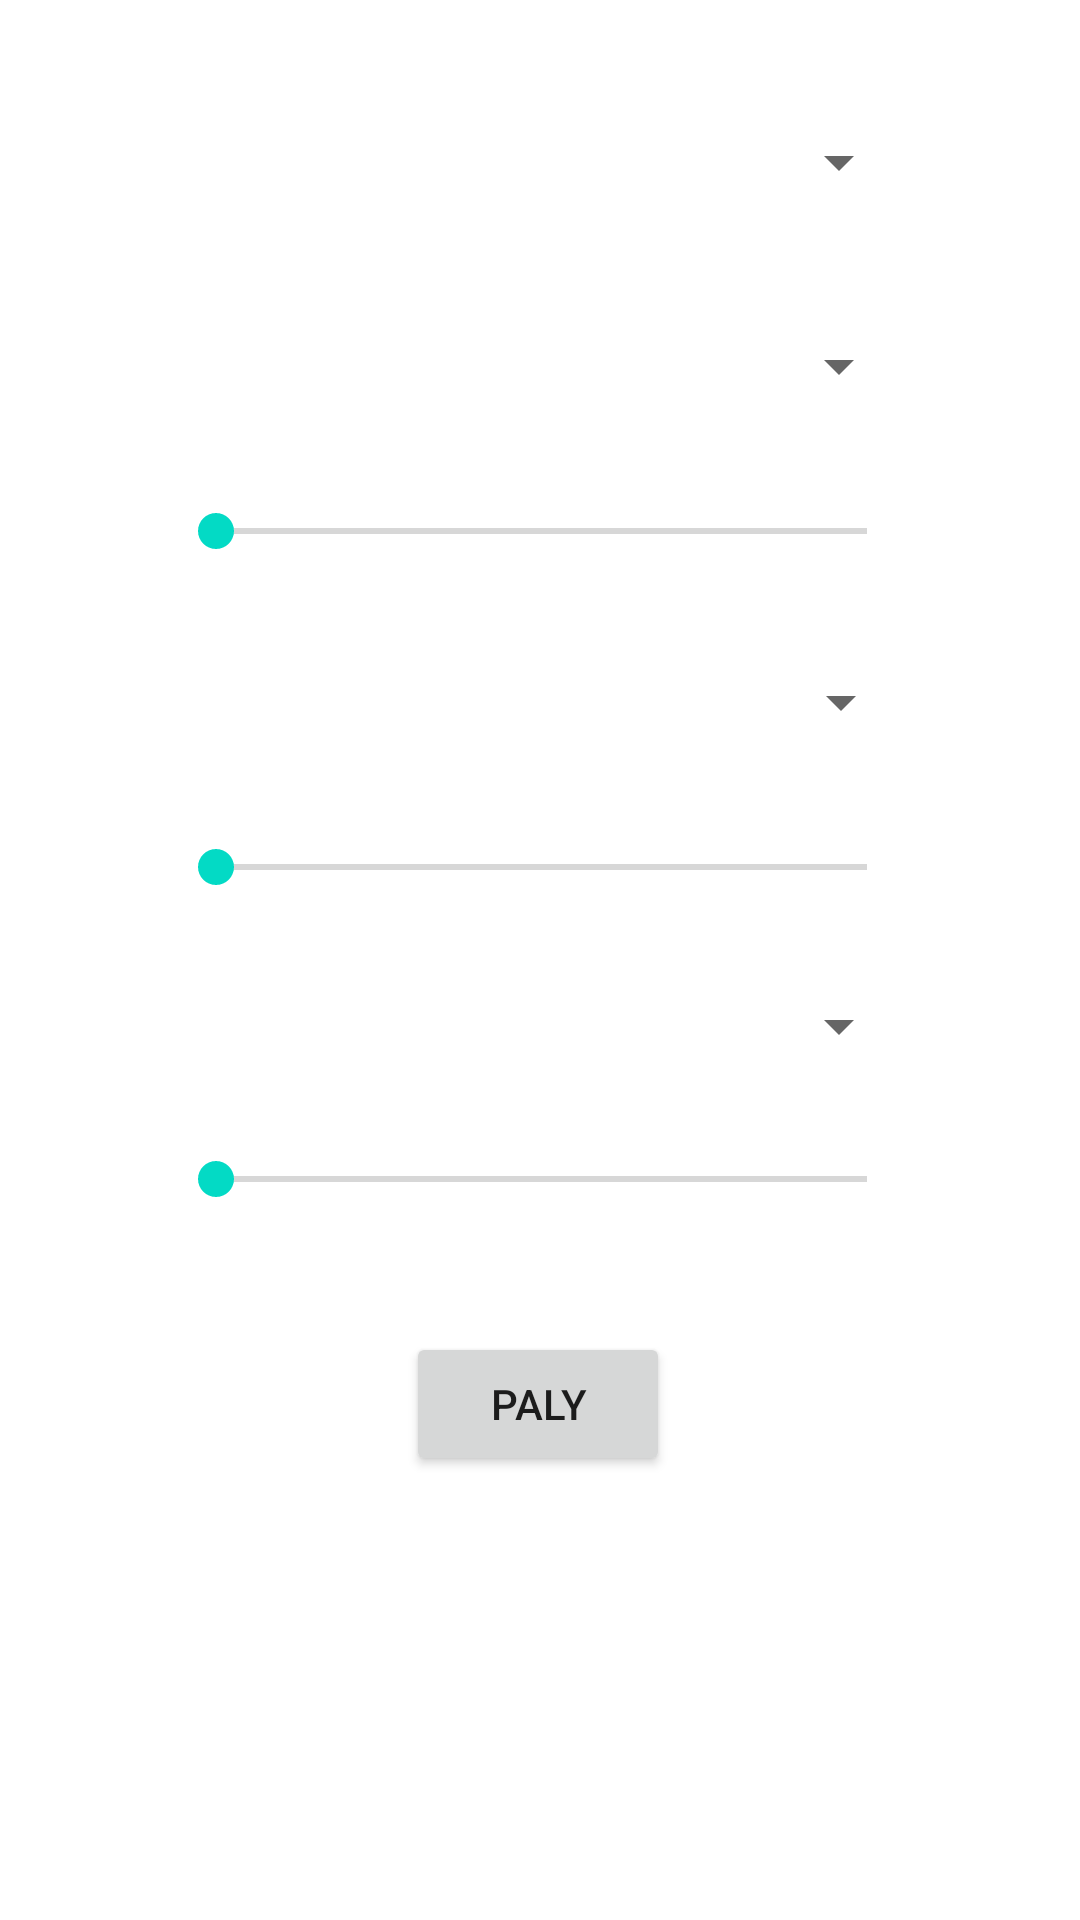

This screen was rendered from an Android layout file. Write that file and the resources it references.
<!-- AndroidManifest.xml: application theme Theme.HokieFootballMusic -->
<!-- res/layout/activity_main.xml -->
<?xml version="1.0" encoding="utf-8"?>
<androidx.constraintlayout.widget.ConstraintLayout xmlns:android="http://schemas.android.com/apk/res/android"
    xmlns:app="http://schemas.android.com/apk/res-auto"
    xmlns:tools="http://schemas.android.com/tools"
    android:layout_width="match_parent"
    android:layout_height="match_parent"
    tools:context=".MainActivity">

    <SeekBar
        android:id="@+id/seekBarC"
        android:layout_width="249dp"
        android:layout_height="34dp"
        android:layout_marginTop="376dp"
        app:layout_constraintEnd_toEndOf="parent"
        app:layout_constraintHorizontal_bias="0.506"
        app:layout_constraintStart_toStartOf="parent"
        app:layout_constraintTop_toTopOf="parent" />

    <SeekBar
        android:id="@+id/seekBarB"
        android:layout_width="249dp"
        android:layout_height="34dp"
        android:layout_marginTop="272dp"
        app:layout_constraintEnd_toEndOf="parent"
        app:layout_constraintHorizontal_bias="0.506"
        app:layout_constraintStart_toStartOf="parent"
        app:layout_constraintTop_toTopOf="parent" />

    <SeekBar
        android:id="@+id/seekBarA"
        android:layout_width="249dp"
        android:layout_height="34dp"
        android:layout_marginTop="160dp"
        app:layout_constraintEnd_toEndOf="parent"
        app:layout_constraintHorizontal_bias="0.506"
        app:layout_constraintStart_toStartOf="parent"
        app:layout_constraintTop_toTopOf="parent" />

    <Spinner
        android:id="@+id/overlapA"
        android:layout_width="248dp"
        android:layout_height="44dp"
        android:layout_marginTop="100dp"
        android:spinnerMode="dropdown"
        app:layout_constraintEnd_toEndOf="parent"
        app:layout_constraintHorizontal_bias="0.496"
        app:layout_constraintStart_toStartOf="parent"
        app:layout_constraintTop_toTopOf="parent" />

    <Spinner
        android:id="@+id/overlapC"
        android:layout_width="248dp"
        android:layout_height="44dp"
        android:layout_marginTop="320dp"
        android:spinnerMode="dropdown"
        app:layout_constraintEnd_toEndOf="parent"
        app:layout_constraintHorizontal_bias="0.496"
        app:layout_constraintStart_toStartOf="parent"
        app:layout_constraintTop_toTopOf="parent" />

    <Spinner
        android:id="@+id/mainSongSpinner"
        android:layout_width="248dp"
        android:layout_height="44dp"
        android:layout_marginTop="32dp"
        android:spinnerMode="dropdown"
        app:layout_constraintEnd_toEndOf="parent"
        app:layout_constraintHorizontal_bias="0.496"
        app:layout_constraintStart_toStartOf="parent"
        app:layout_constraintTop_toTopOf="parent" />

    <Button
        android:id="@+id/switchButton"
        android:layout_width="wrap_content"
        android:layout_height="wrap_content"
        android:layout_marginTop="444dp"
        android:onClick="switchClicked"
        android:text="paly"
        app:layout_constraintEnd_toEndOf="parent"
        app:layout_constraintHorizontal_bias="0.498"
        app:layout_constraintStart_toStartOf="parent"
        app:layout_constraintTop_toTopOf="parent" />

    <Spinner
        android:id="@+id/overlapB"
        android:layout_width="248dp"
        android:layout_height="44dp"
        android:layout_marginTop="212dp"
        android:spinnerMode="dropdown"
        app:layout_constraintEnd_toEndOf="parent"
        app:layout_constraintHorizontal_bias="0.503"
        app:layout_constraintStart_toStartOf="parent"
        app:layout_constraintTop_toTopOf="parent" />


</androidx.constraintlayout.widget.ConstraintLayout>
<!-- resources referenced by this layout -->
<resources>
  <style name="Theme.HokieFootballMusic" parent="Theme.MaterialComponents.DayNight.DarkActionBar">
          
          <item name="colorPrimary">@color/purple_500</item>
          <item name="colorPrimaryVariant">@color/purple_700</item>
          <item name="colorOnPrimary">@color/white</item>
          
          <item name="colorSecondary">@color/teal_200</item>
          <item name="colorSecondaryVariant">@color/teal_700</item>
          <item name="colorOnSecondary">@color/black</item>
          
          <item name="android:statusBarColor" tools:targetApi="l">?attr/colorPrimaryVariant</item>
          
      </style>
  <!-- not gathered from this repository: default colours our renderer supplied (Android Studio template values) -->
  <color name="purple_500">#FF6200EE</color>
  <color name="purple_700">#FF3700B3</color>
  <color name="teal_200">#FF03DAC5</color>
  <color name="teal_700">#FF018786</color>
  <color name="black">#FF000000</color>
  <color name="white">#FFFFFFFF</color>
</resources>
